Run: headless pygame with SDL's dummy video driver; simulated clock (each Clock.tick advances the game by its frame time, no real sleeping); random seed 0; keys injected as events and as key.get_pressed() state; no mouse input.
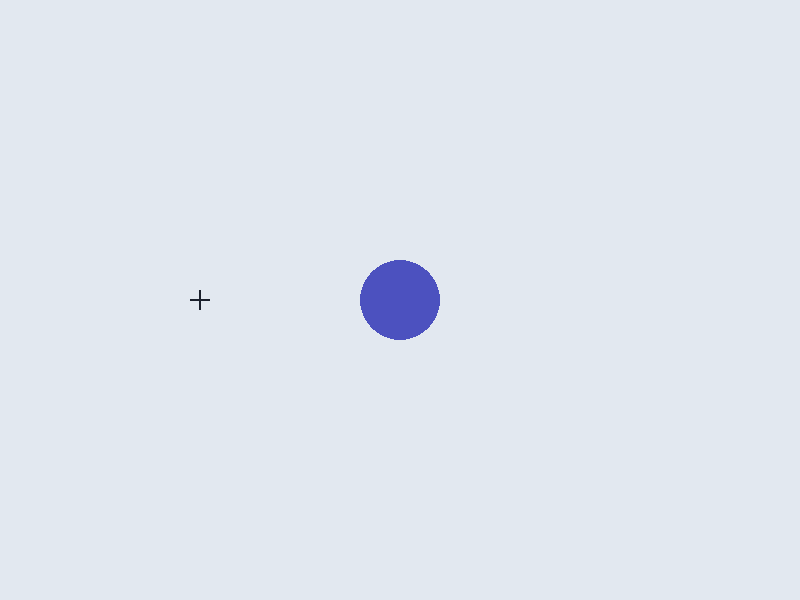
Frame 1 of 4 · flips 1–60 · no input
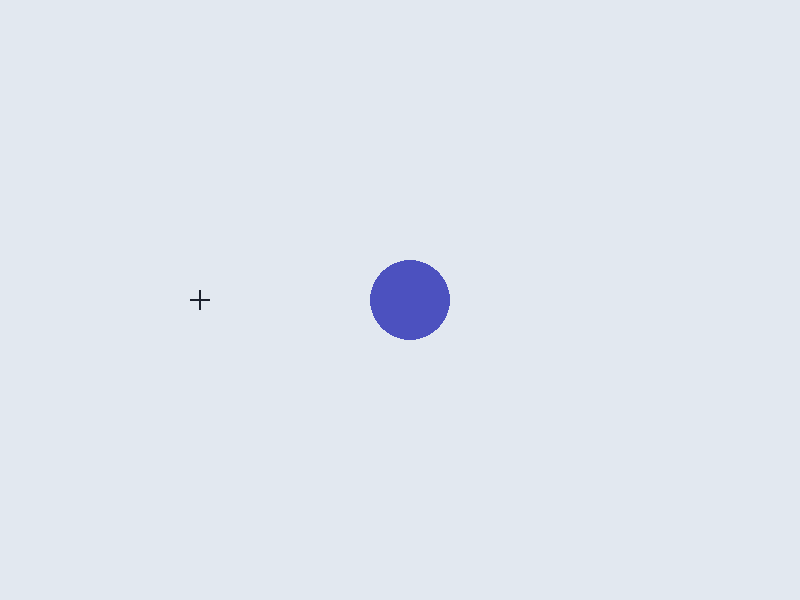
Frame 2 of 4 · flips 61–180 · tapped SPACE, RETURN · held RIGHT (→), D
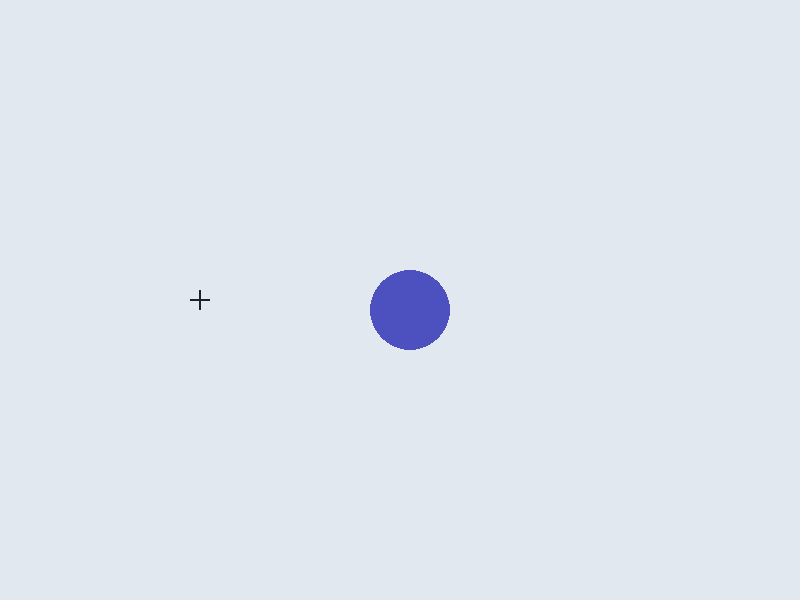
Frame 3 of 4 · flips 181–300 · held DOWN (↓), S
Frame 4 of 4 · flips 301–420 · held LEFT (←), A, UP (↑), W · screen same as frame 1, image omitted

The pygame program that drew these frames:

import pygame
import sys

# Initialize Pygame
pygame.init()

# Set up display
width, height = 800, 600
screen = pygame.display.set_mode((width, height), pygame.RESIZABLE)
pygame.display.set_caption("Pygame Disk Controller")

# Define colors
white = (255, 255, 255)
gray = (226, 232, 240)
dark_gray = (26, 32, 44)
disk_color = (76, 81, 191)

# Disk properties
disk_x = width // 2
disk_y = height // 2
disk_radius = 40
disk_speed = 10

# Fixation cross properties
cross_size = 20
cross_thickness = 2
cross_x = width * 0.25
cross_y = height / 2

# Main game loop
def main():
    global disk_x, disk_y, disk_radius, width, height, cross_x, cross_y

    running = True
    while running:
        for event in pygame.event.get():
            if event.type == pygame.QUIT:
                running = False
            elif event.type == pygame.KEYDOWN:
                if event.key == pygame.K_UP:
                    disk_y -= disk_speed
                elif event.key == pygame.K_DOWN:
                    disk_y += disk_speed
                elif event.key == pygame.K_LEFT:
                    disk_x -= disk_speed
                elif event.key == pygame.K_RIGHT:
                    disk_x += disk_speed
                elif event.key == pygame.K_PLUS or event.key == pygame.K_EQUALS:
                    disk_radius = min(disk_radius + 5, 100)
                elif event.key == pygame.K_MINUS:
                    disk_radius = max(disk_radius - 5, 5)
            elif event.type == pygame.VIDEORESIZE:
                # Handle window resizing
                width, height = event.size
                cross_x = width * 0.25
                cross_y = height / 2
                disk_x = min(max(disk_x, disk_radius), width - disk_radius)
                disk_y = min(max(disk_y, disk_radius), height - disk_radius)

        # Keep disk within boundaries
        disk_x = min(max(disk_x, disk_radius), width - disk_radius)
        disk_y = min(max(disk_y, disk_radius), height - disk_radius)

        # Drawing
        screen.fill(gray)
        
        # Draw the fixation cross
        pygame.draw.rect(screen, dark_gray, (cross_x - cross_size / 2, cross_y - cross_thickness / 2, cross_size, cross_thickness))
        pygame.draw.rect(screen, dark_gray, (cross_x - cross_thickness / 2, cross_y - cross_size / 2, cross_thickness, cross_size))

        # Draw the disk
        pygame.draw.circle(screen, disk_color, (disk_x, disk_y), disk_radius)

        pygame.display.flip()

    pygame.quit()
    sys.exit()

if __name__ == "__main__":
    main()
